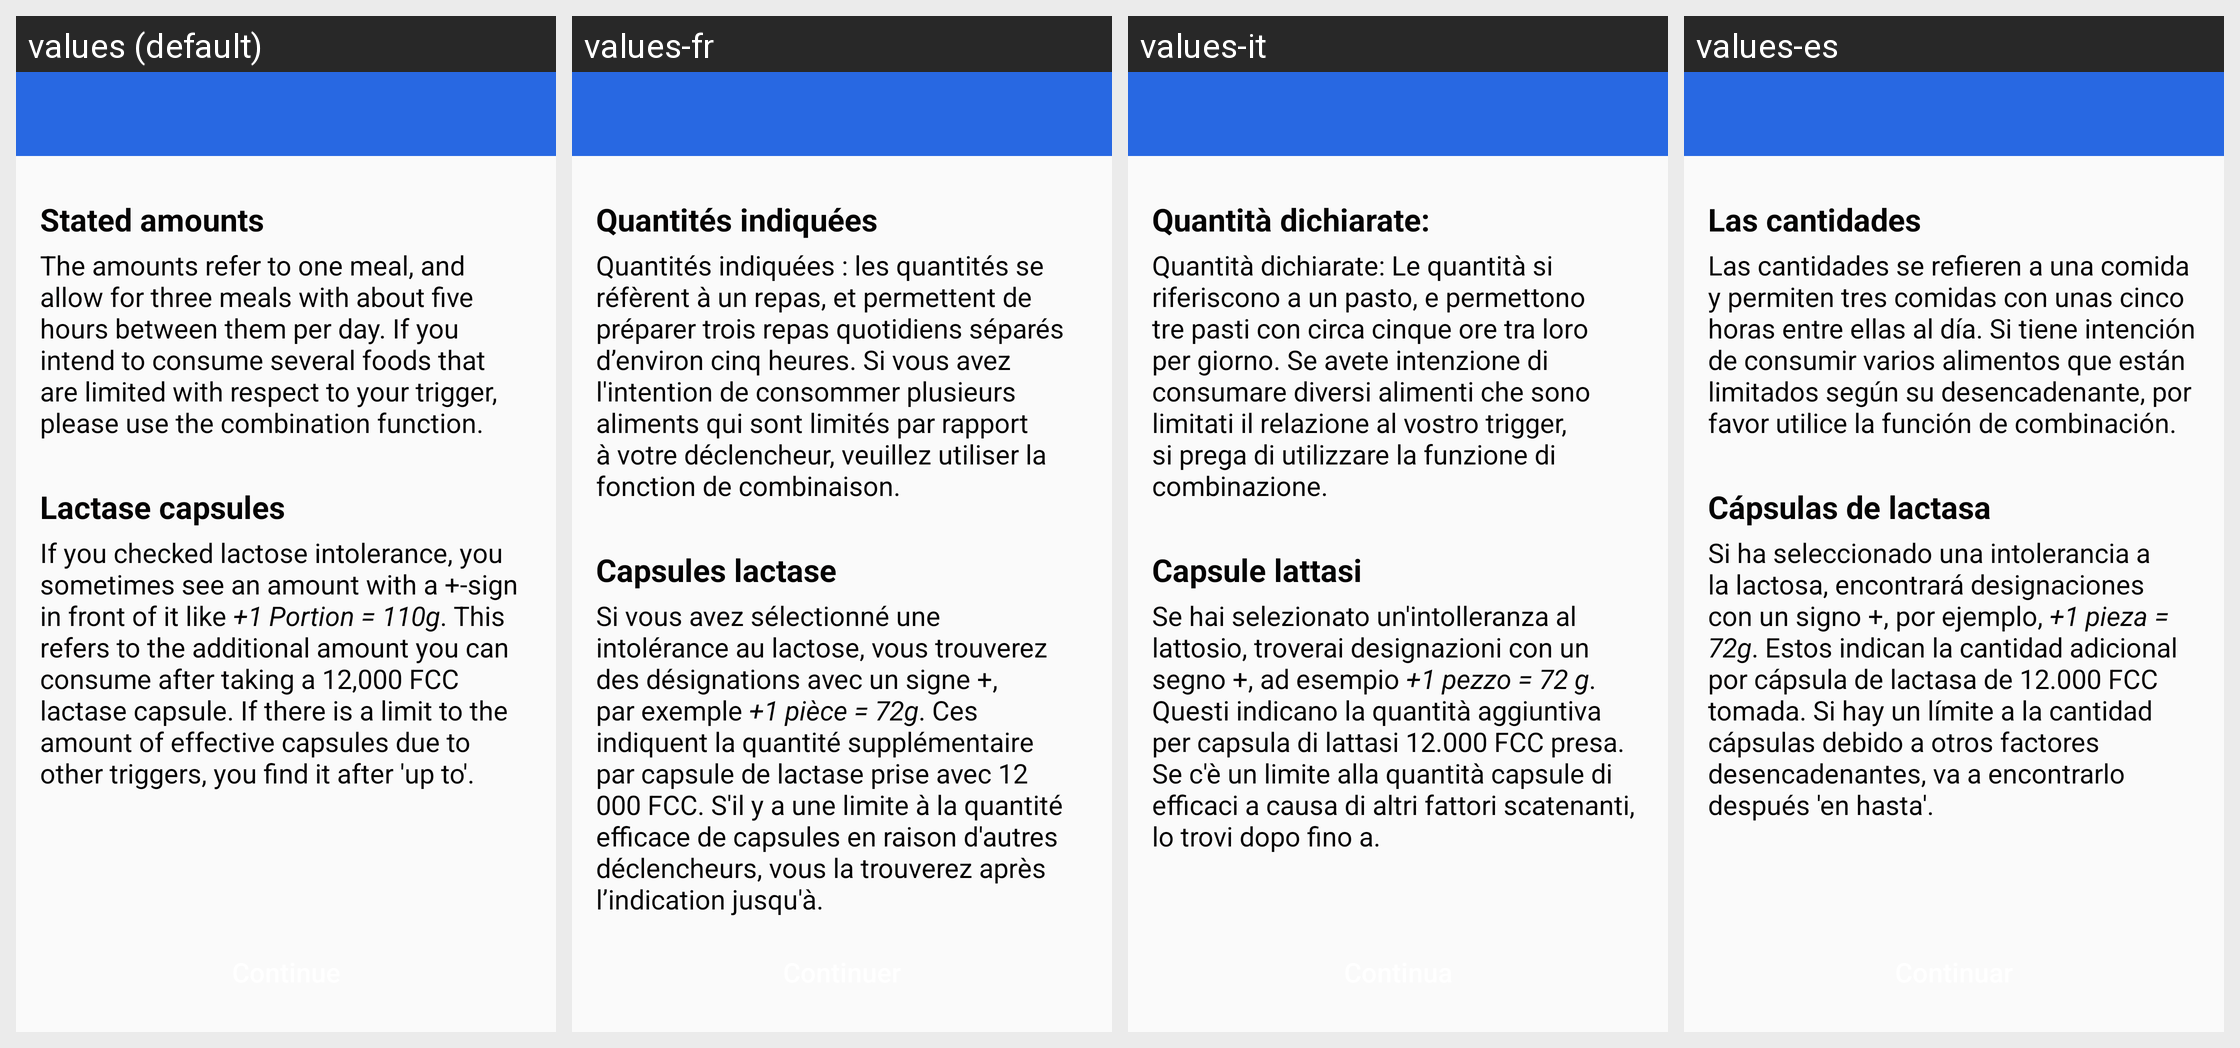

Here is an Android app screen in its default locale and in the app's own translations. Write out the translated-string differences for the strings that appear on this screen.
Android screen res/layout/activity_info.xml rendered under 4 locales, left to right: values (default), values-fr, values-it, values-es. Device: Nexus 5 (rendered at 1080×1920; each locale shown at half size, 540×960, under a caption strip naming it); theme AppTheme.NoActionBar.
Other locales in the repository, not shown: values-de, values-en-rGB.
Strings drawn on this screen, with the default value and each locale's value (text and hints the layout hard-codes appear in the picture but are not listed):

info_amounts_title
  values: Stated amounts
  values-fr: Quantités indiquées
  values-it: Quantità dichiarate:
  values-es: Las cantidades

info_amounts
  values: The amounts refer to one meal, and allow for three meals with about five hours between them per day. If you intend to consume several foods that are limited with respect to your trigger, please use the combination function.
  values-fr: Quantités indiquées : les quantités se réfèrent à un repas, et permettent de préparer trois repas quotidiens séparés d’environ cinq heures. Si vous avez l'intention de consommer plusieurs aliments qui sont limités par rapport à votre déclencheur, veuillez utiliser la fonction de combinaison.
  values-it: Quantità dichiarate: Le quantità si riferiscono a un pasto, e permettono tre pasti con circa cinque ore tra loro per giorno. Se avete intenzione di consumare diversi alimenti che sono limitati il relazione al vostro trigger, si prega di utilizzare la funzione di combinazione.
  values-es: Las cantidades se refieren a una comida y permiten tres comidas con unas cinco horas entre ellas al día. Si tiene intención de consumir varios alimentos que están limitados según su desencadenante, por favor utilice la función de combinación.

info_capsules_title
  values: Lactase capsules
  values-fr: Capsules lactase
  values-it: Capsule lattasi
  values-es: Cápsulas de lactasa

info_capsules
  values: If you checked lactose intolerance, you sometimes see an amount with a +-sign in front of it like +1 Portion = 110g. This refers to the additional amount you can consume after taking a 12,000 FCC lactase capsule. If there is a limit to the amount of effective capsules due to other triggers, you find it after 'up to'.
  values-fr: Si vous avez sélectionné une intolérance au lactose, vous trouverez des désignations avec un signe +, par exemple +1 pièce = 72g. Ces indiquent la quantité supplémentaire par capsule de lactase prise avec 12 000 FCC. S'il y a une limite à la quantité efficace de capsules en raison d'autres déclencheurs, vous la trouverez après l’indication jusqu'à.
  values-it: Se hai selezionato un'intolleranza al lattosio, troverai designazioni con un segno +, ad esempio +1 pezzo = 72 g. Questi indicano la quantità aggiuntiva per capsula di lattasi 12.000 FCC presa. Se c'è un limite alla quantità capsule di efficaci a causa di altri fattori scatenanti, lo trovi dopo fino a.
  values-es: Si ha seleccionado una intolerancia a la lactosa, encontrará designaciones con un signo +, por ejemplo, +1 pieza = 72g. Estos indican la cantidad adicional por cápsula de lactasa de 12.000 FCC tomada. Si hay un límite a la cantidad cápsulas debido a otros factores desencadenantes, va a encontrarlo después 'en hasta'.

btn_continue
  values: Continue
  values-fr: Continuer
  values-it: Continua
  values-es: Continuar
